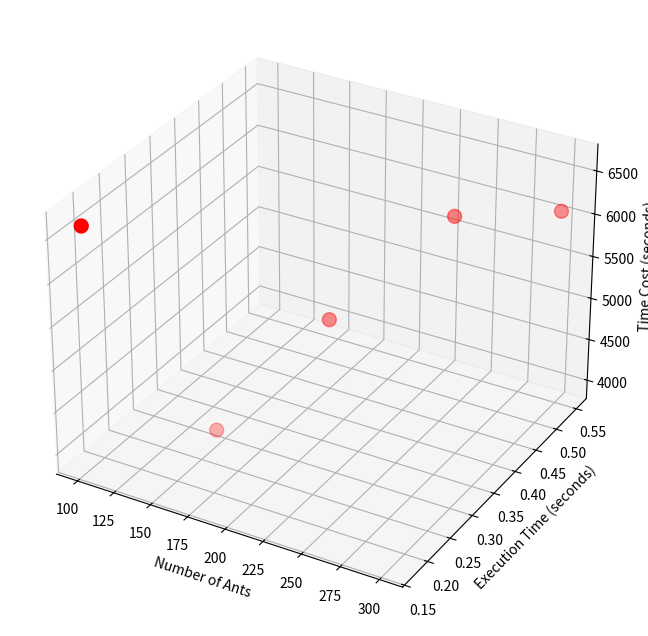

The matplotlib source for this figure:
import matplotlib.pyplot as plt


class Plotter:
    def __init__(self):
        self.x = [100, 150, 200, 250, 300]
        self.y = [0.17331409454345703, 0.2820098400115967, 0.36731696128845215, 0.47672295570373535, 0.5482101440429688]
        self.z = [6615.158972839505, 3966.5241492119585, 5141.417344178863, 6100.607879835392, 6083.433073529574]

    def plot(self):
        fig = plt.figure(figsize=(12, 8))
        ax = fig.add_subplot(111, projection='3d')

        # Set labels for axes
        ax.set_xlabel('Number of Ants')
        ax.set_ylabel('Execution Time (seconds)')
        ax.set_zlabel('Time Cost (seconds)')

        # Plotting the data points
        ax.scatter(self.x, self.y, self.z, color='red', s=100, label='ACO Performance')
        plt.show()


if __name__ == '__main__':
    plotter = Plotter()
    plotter.plot()
